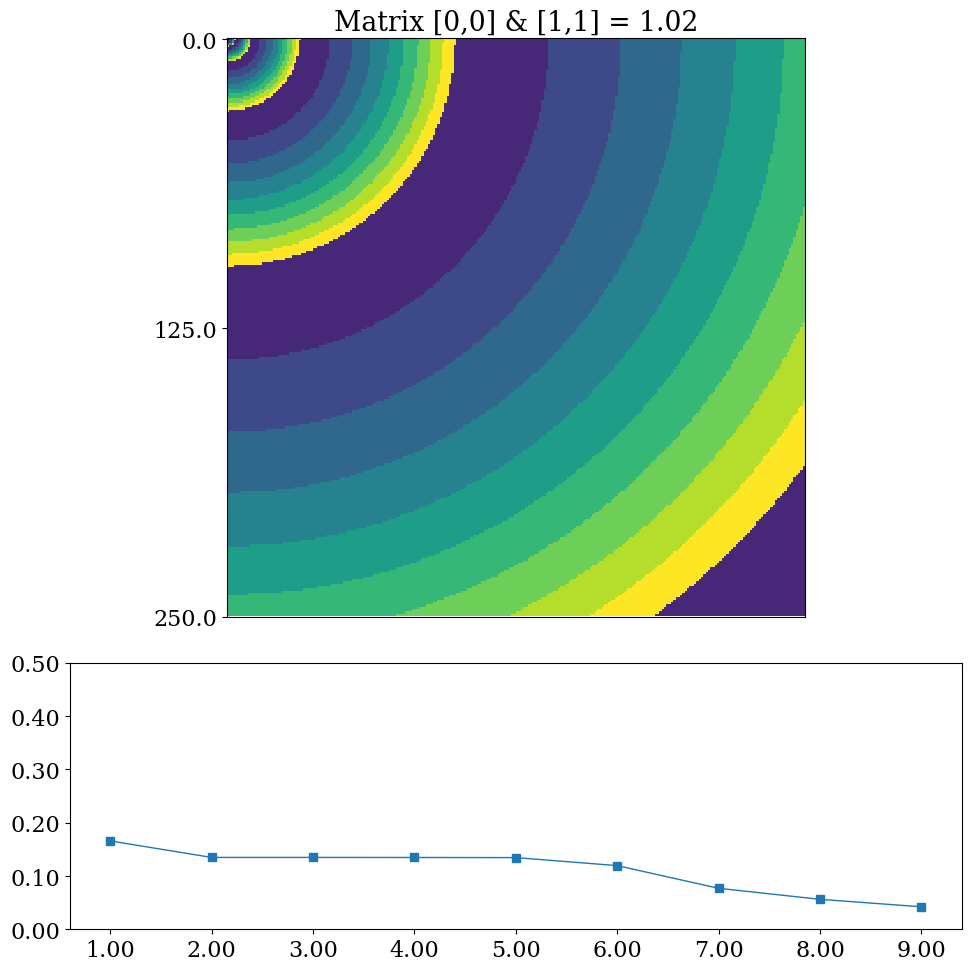

The script that saved this image: (Note: this script raises an exception after producing the figure.)
# -*- coding: utf-8 -*-
#ffmpeg -r 30 -i %4d.png -b:v 1M -vcodec mpeg4 -y movie.mp4

import matplotlib.pyplot as plt
import matplotlib
from matplotlib import cm
from matplotlib.ticker import FormatStrFormatter
import numpy as np
import os

matplotlib.rcParams.update({'font.size': 16, 'font.family': 'serif'})

def animateFramesIntoVideo():
    os.system("ffmpeg -r 30 -i %4d.png -b:v 1M -vcodec mpeg4 -y movie.mp4")

def getDecimalMSDPercentages(functionSpace, d):
    tally = [0,0,0,0,0,0,0,0,0,0]
    
    for x in range(0, d):
        for y in range(0, d):
            tally[int(functionSpace[x, y])] += 1
    
    for i in range(0, len(tally)):
        tally[i] /= (d*d)
        
    return tally

def xyMatrixTransformMSD(d, m):
    """Make a matrix with all zeros and increasing elements on the diagonal"""
    functionSpace = np.zeros((d,d))
    for x in range(d):
        for y in range(d):    
            xy = np.transpose([x, y])
            _xy = np.dot(m, xy)
            functionSpace[x, y] = int(str(_xy[0]*_xy[0]+_xy[1]*_xy[1])[0])
            
    return functionSpace

def getNextFilename(frameNumber):
    if frameNumber < 10:
        return "frames/000"+str(frameNumber)+".png"
    elif frameNumber < 100:
        return "frames/00"+str(frameNumber)+".png"
    elif frameNumber < 1000:
        return "frames/0"+str(frameNumber)+".png"
    else:
        return "frames/"+str(frameNumber)+".png"

fig = plt.figure(figsize=(10,10), dpi=100)
ax1 = plt.subplot2grid((3,2), (0,0), colspan=2, rowspan=2)
ax2 = plt.subplot2grid((3,2), (2,0), colspan=2)

ax1.get_xaxis().set_visible(False)


differentDigitsTallied = [0,1,2,3,4,5,6,7,8,9]
ax2.grid(color='b', alpha=0.5, linestyle='dashed', linewidth=0.5)

percentagesOfMSDs = []
definitions = []

m = [[1,0],[0,1]]

#print(cm.viridis(255)) #Max value is 255, min value is 0
colours = [cm.viridis(int(i/10 * 256)) for i in range(11)]

for d in range(0,600):
    
    m[0][0] *= 1.02
    m[1][1] *= 1.02
    functionSpace = xyMatrixTransformMSD(250, m)
    plottingPercentages = getDecimalMSDPercentages(functionSpace, 250)
    
    
    ax1.clear()
    ax1.matshow(functionSpace)
    ax1.get_yaxis().set_ticks([0, 125, 250])
    ax1.get_yaxis().set_major_formatter(FormatStrFormatter('%.1f'))
    #ax1.get_xaxis().set_visible(False)
    ax1.set_title("Matrix [0,0] & [1,1] = "+ str(round(m[0][0],2)))
    
    ax2.clear()
    ax2.plot(differentDigitsTallied[1:], plottingPercentages[1:], lw=1, marker='s')
    ax2.get_xaxis().set_ticks(differentDigitsTallied[1:])
    ax2.get_xaxis().set_major_formatter(FormatStrFormatter('%.2f'))
    ax2.get_yaxis().set_major_formatter(FormatStrFormatter('%.2f'))
    
    ax2.set_ylim([0,0.5])
    
    plt.tight_layout()
    
    fig.savefig(getNextFilename(d), dpi=100)
    print(str(d) + " rendered.")

plt.show()


        
